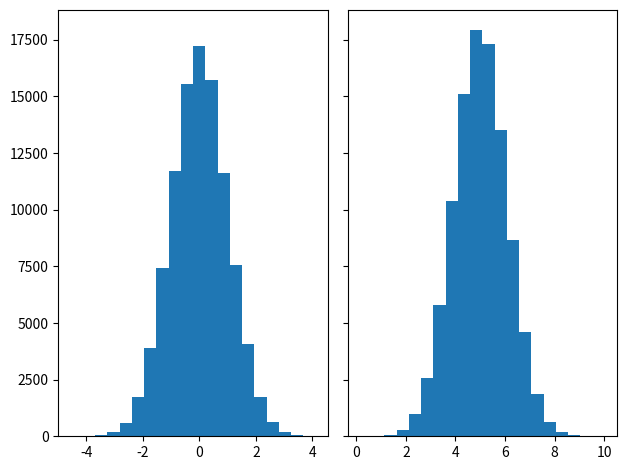
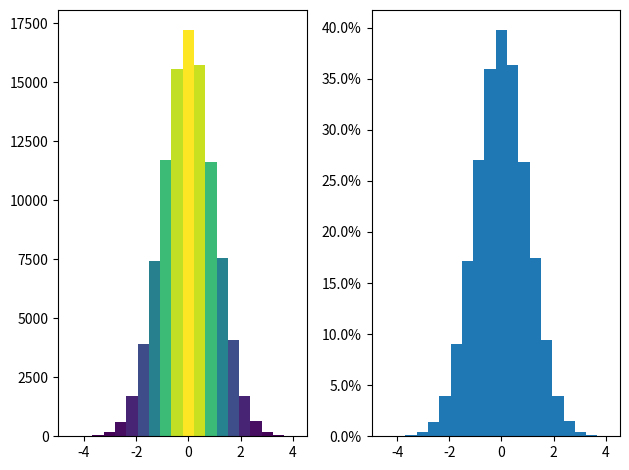

Generate these figures, in order, with matplotlib:
import matplotlib.pyplot as plt
import numpy as np
from matplotlib import colors
from matplotlib.ticker import PercentFormatter

# Fixing random state for reproducibility
np.random.seed(19680801)

N_points = 100000
n_bins = 20

# Generate a normal distribution, center at x=0 and y=5
x = np.random.randn(N_points)
y = .4 * x + np.random.randn(100000) + 5

fig, axs = plt.subplots(1, 2, sharey=True, tight_layout=True)

# We can set the number of bins with the `bins` kwarg
axs[0].hist(x, bins=n_bins)
axs[1].hist(y, bins=n_bins)
fig, axs = plt.subplots(1, 2, tight_layout=True)

# N is the count in each bin, bins is the lower-limit of the bin
N, bins, patches = axs[0].hist(x, bins=n_bins)

# We'll color code by height, but you could use any scalar
fracs = N / N.max()

# we need to normalize the data to 0..1 for the full range of the colormap
norm = colors.Normalize(fracs.min(), fracs.max())

# Now, we'll loop through our objects and set the color of each accordingly
for thisfrac, thispatch in zip(fracs, patches):
    color = plt.cm.viridis(norm(thisfrac))
    thispatch.set_facecolor(color)

# We can also normalize our inputs by the total number of counts
axs[1].hist(x, bins=n_bins, density=True)

# Now we format the y-axis to display percentage
axs[1].yaxis.set_major_formatter(PercentFormatter(xmax=1))

plt.show()